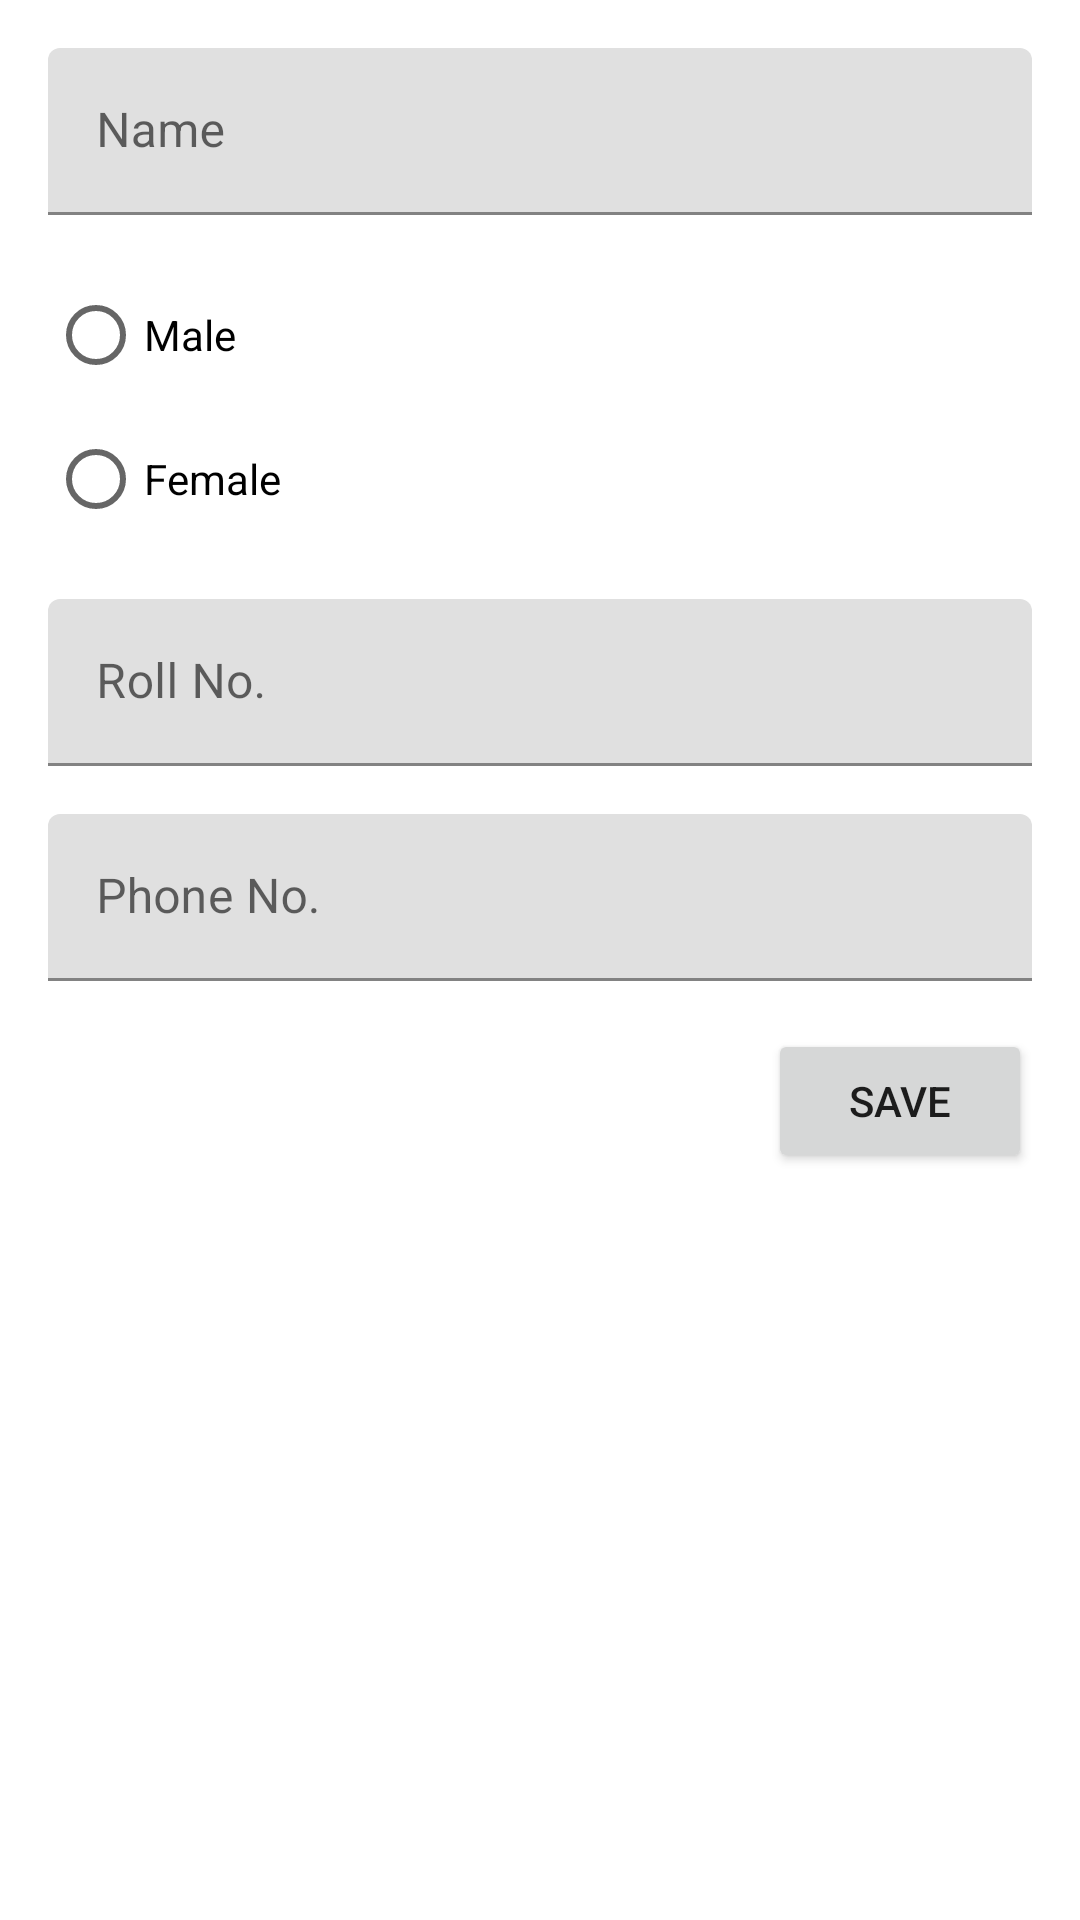

Write the Android layout XML for this screen, with the resource values it uses.
<!-- AndroidManifest.xml: application theme Theme.ObjectViewer -->
<!-- res/layout/activity_main.xml -->
<?xml version="1.0" encoding="utf-8"?>
<androidx.constraintlayout.widget.ConstraintLayout xmlns:android="http://schemas.android.com/apk/res/android"
    xmlns:app="http://schemas.android.com/apk/res-auto"
    xmlns:tools="http://schemas.android.com/tools"
    android:layout_width="match_parent"
    android:layout_height="match_parent"
    tools:context=".MainActivity">

    <com.google.android.material.textfield.TextInputLayout
        android:id="@+id/name"
        style="@style/TextAppearance.MaterialComponents.Subtitle1"
        android:layout_width="match_parent"
        android:layout_height="wrap_content"
        android:layout_marginStart="16dp"
        android:layout_marginTop="16dp"
        android:layout_marginEnd="16dp"
        android:hint="@string/name"
        app:layout_constraintEnd_toEndOf="parent"
        app:layout_constraintStart_toStartOf="parent"
        app:layout_constraintTop_toTopOf="parent">

        <com.google.android.material.textfield.TextInputEditText
            android:layout_width="match_parent"
            android:layout_height="wrap_content" />

    </com.google.android.material.textfield.TextInputLayout>

    <RadioGroup
        android:id="@+id/gender"
        android:layout_width="wrap_content"
        android:layout_height="wrap_content"
        android:layout_marginStart="16dp"
        android:layout_marginTop="16dp"
        app:layout_constraintStart_toStartOf="parent"
        app:layout_constraintTop_toBottomOf="@+id/name">

        <RadioButton
            android:id="@+id/male"
            android:layout_width="wrap_content"
            android:layout_height="wrap_content"
            android:text="@string/male" />

        <RadioButton
            android:id="@+id/female"
            android:layout_width="wrap_content"
            android:layout_height="wrap_content"
            android:text="@string/female" />

    </RadioGroup>

    <com.google.android.material.textfield.TextInputLayout
        android:id="@+id/rollNo."
        style="@style/TextAppearance.MaterialComponents.Subtitle1"
        android:layout_width="match_parent"
        android:layout_height="wrap_content"
        android:layout_marginStart="16dp"
        android:layout_marginTop="16dp"
        android:layout_marginEnd="16dp"
        android:hint="@string/roll_no"
        app:layout_constraintEnd_toEndOf="parent"
        app:layout_constraintStart_toStartOf="parent"
        app:layout_constraintTop_toBottomOf="@+id/gender">

        <com.google.android.material.textfield.TextInputEditText
            android:layout_width="match_parent"
            android:layout_height="wrap_content" />

    </com.google.android.material.textfield.TextInputLayout>


    <com.google.android.material.textfield.TextInputLayout
        android:id="@+id/phoneNo."
        style="@style/TextAppearance.MaterialComponents.Subtitle1"
        android:layout_width="match_parent"
        android:layout_height="wrap_content"
        android:layout_marginStart="16dp"
        android:layout_marginTop="16dp"
        android:layout_marginEnd="16dp"
        android:hint="@string/phone_no"
        app:layout_constraintEnd_toEndOf="parent"
        app:layout_constraintStart_toStartOf="parent"
        app:layout_constraintTop_toBottomOf="@+id/rollNo.">

        <com.google.android.material.textfield.TextInputEditText
            android:layout_width="match_parent"
            android:layout_height="wrap_content" />

    </com.google.android.material.textfield.TextInputLayout>

    <Button
        android:id="@+id/save"
        android:layout_width="wrap_content"
        android:layout_height="wrap_content"
        android:layout_marginTop="16dp"
        android:layout_marginEnd="16dp"
        android:text="@string/save"
        android:onClick="save"
        app:layout_constraintEnd_toEndOf="parent"
        app:layout_constraintTop_toBottomOf="@+id/phoneNo." />

</androidx.constraintlayout.widget.ConstraintLayout>
<!-- resources referenced by this layout -->
<resources>
  <string name="female">Female</string>
  <string name="male">Male</string>
  <string name="name">Name</string>
  <string name="phone_no">Phone No.</string>
  <string name="roll_no">Roll No.</string>
  <string name="save">Save</string>
  <style name="Theme.ObjectViewer" parent="Theme.MaterialComponents.Light">
          
          <item name="colorPrimary">@color/purple_500</item>
          <item name="colorPrimaryVariant">@color/purple_700</item>
          <item name="colorOnPrimary">@color/white</item>
          
          <item name="colorSecondary">@color/teal_200</item>
          <item name="colorSecondaryVariant">@color/teal_700</item>
          <item name="colorOnSecondary">@color/black</item>
          
          <item name="android:statusBarColor" tools:targetApi="l">?attr/colorPrimaryVariant</item>
          
      </style>
  <!-- not gathered from this repository: default colours our renderer supplied (Android Studio template values) -->
  <color name="purple_500">#FF6200EE</color>
  <color name="purple_700">#FF3700B3</color>
  <color name="teal_200">#FF03DAC5</color>
  <color name="teal_700">#FF018786</color>
  <color name="black">#FF000000</color>
  <color name="white">#FFFFFFFF</color>
</resources>
